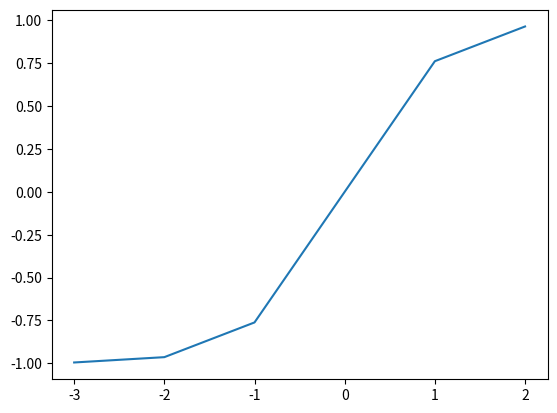
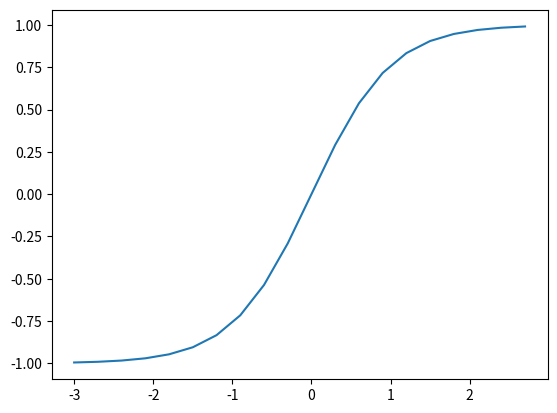
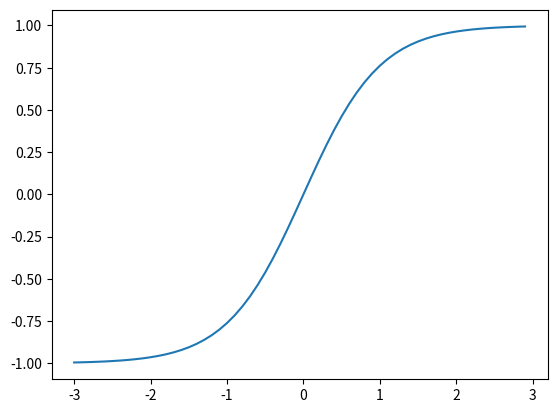
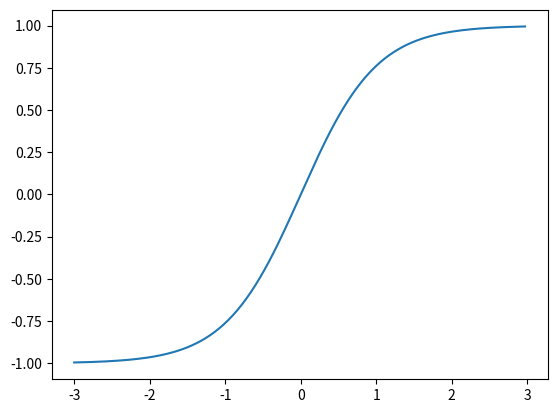
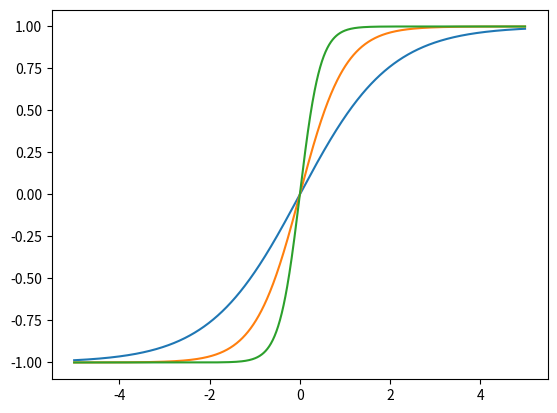

These figures' Python source, in order:
import numpy as np
import matplotlib.pyplot as plt

# Problem 1
def plot_tanh(xlim, dx):
    x = np.arange(-xlim, xlim, dx)

    plt.plot(x, np.tanh(x))
    plt.show()

plot_tanh(3.0, 1.0)
plot_tanh(3, 0.3)
plot_tanh(3, 0.1)
plot_tanh(3, 0.03)

def plot_tanh2(a):
    x = np.arange(-5, 5, 0.01)

    plt.plot(x, np.tanh(a * x))

plot_tanh2(0.5)
plot_tanh2(1.0)
plot_tanh2(2.2)
plt.show()

# Problem 2
